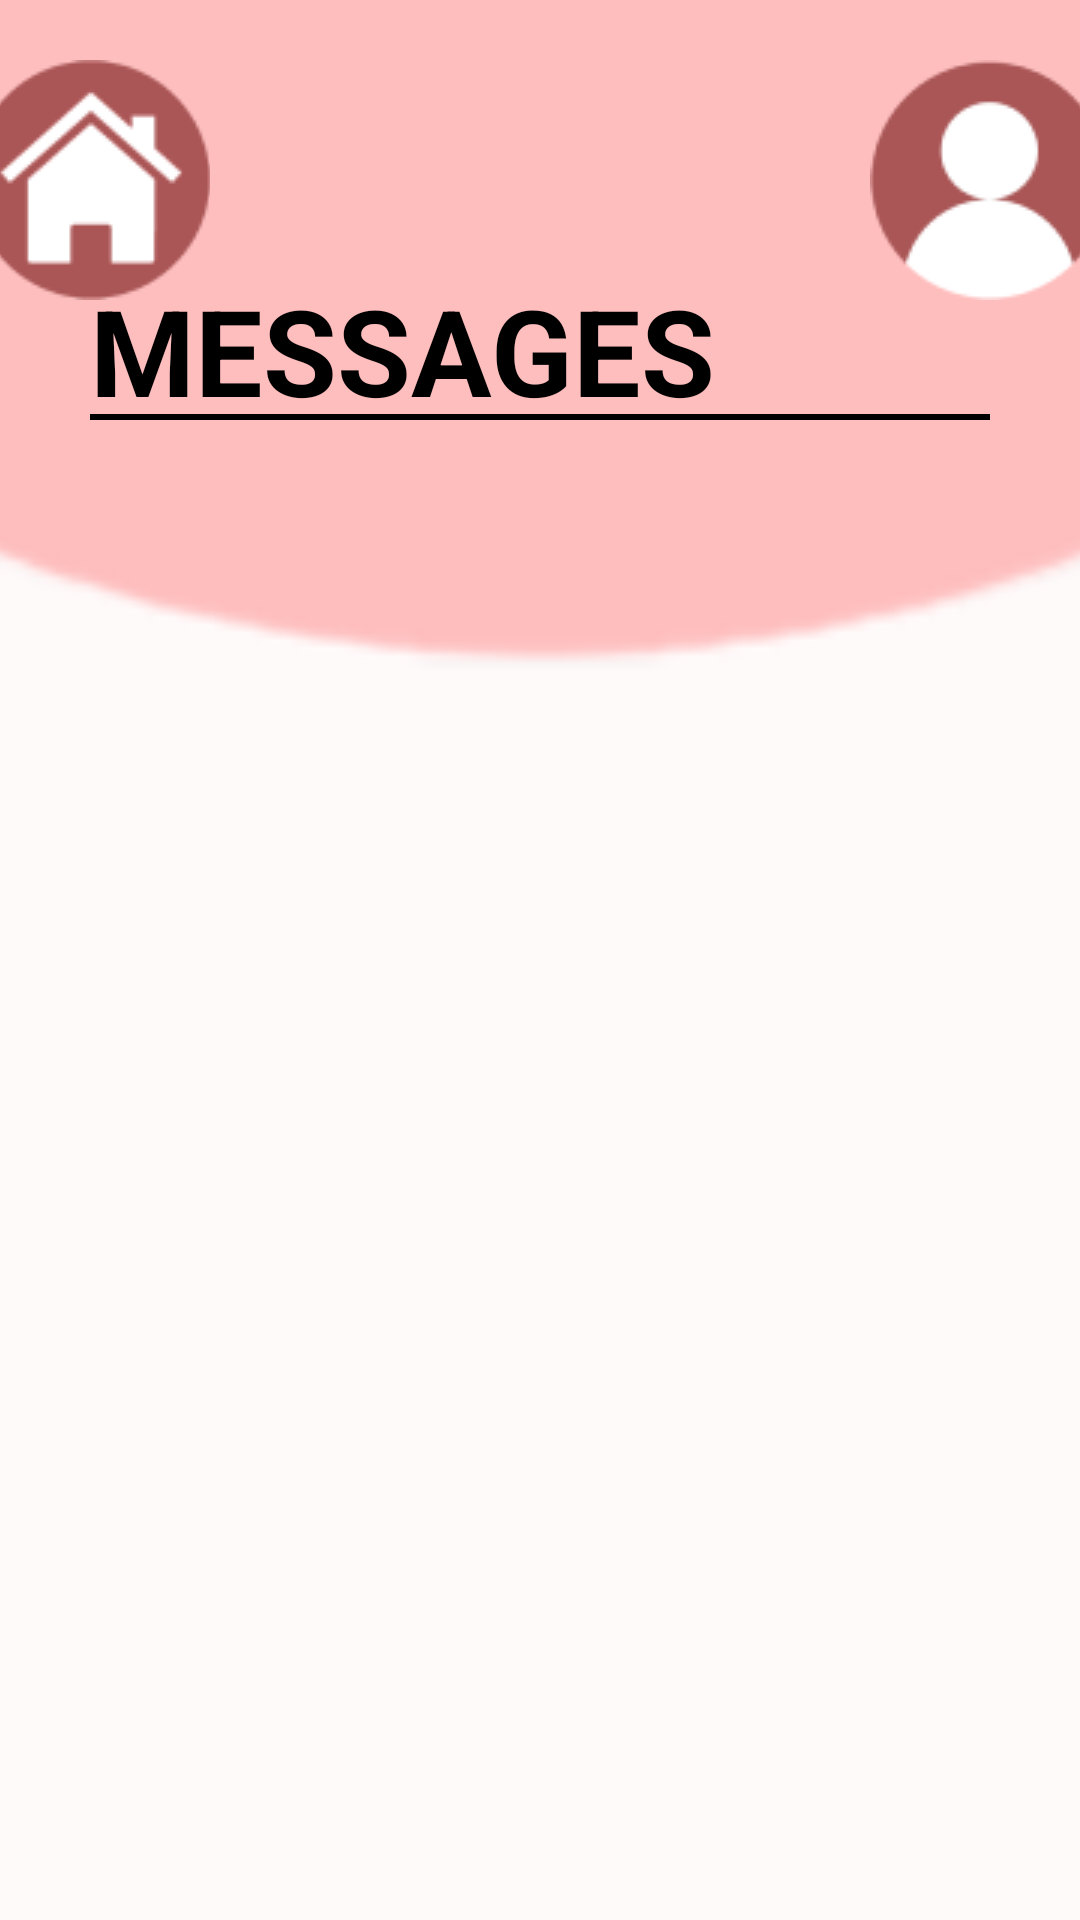

Layout XML and referenced resources for this Android screen:
<!-- AndroidManifest.xml: application theme Theme.CoolGifts -->
<!-- res/layout/activity_messages.xml -->
<?xml version="1.0" encoding="utf-8"?>
<androidx.constraintlayout.widget.ConstraintLayout xmlns:android="http://schemas.android.com/apk/res/android"
    xmlns:app="http://schemas.android.com/apk/res-auto"
    xmlns:tools="http://schemas.android.com/tools"
    android:layout_width="match_parent"
    android:layout_height="match_parent"
    android:background="#FFFAFA"
    tools:context=".MessagesActivity">

    <ImageView
        android:id="@+id/imageView8"
        android:layout_width="1000dp"
        android:layout_height="1000dp"
        android:layout_marginTop="-760dp"
        app:layout_constraintEnd_toEndOf="parent"
        app:layout_constraintStart_toStartOf="parent"
        app:layout_constraintTop_toTopOf="parent"
        app:srcCompat="@drawable/circle" />

    <ImageButton
        android:id="@+id/imageButtonHome"
        android:layout_width="wrap_content"
        android:layout_height="wrap_content"
        android:layout_marginTop="20dp"
        android:layout_marginEnd="300dp"
        android:background="#FFBEBE"
        android:onClick="goHome"
        app:layout_constraintEnd_toEndOf="parent"
        app:layout_constraintStart_toStartOf="parent"
        app:layout_constraintTop_toTopOf="parent"
        app:srcCompat="@drawable/home_btn_2" />

    <ImageButton
        android:id="@+id/imageButtonPerfil"
        android:layout_width="wrap_content"
        android:layout_height="wrap_content"
        android:layout_marginStart="300dp"
        android:layout_marginTop="20dp"
        android:background="#FFBEBE"
        android:onClick="goPerfil"
        app:layout_constraintEnd_toEndOf="parent"
        app:layout_constraintStart_toStartOf="parent"
        app:layout_constraintTop_toTopOf="parent"
        app:srcCompat="@drawable/icono_usuario_2" />

    <LinearLayout
        android:id="@+id/linearLayout7"
        android:layout_width="wrap_content"
        android:layout_height="wrap_content"
        android:layout_marginBottom="410dp"
        android:orientation="vertical"
        app:layout_constraintBottom_toBottomOf="parent"
        app:layout_constraintEnd_toEndOf="parent"
        app:layout_constraintStart_toStartOf="parent"
        app:layout_constraintTop_toTopOf="parent">

        <TextView
            android:id="@+id/textView"
            android:layout_width="300dp"
            android:layout_height="48dp"
            android:fontFamily="sans-serif"
            android:text="@string/messages"
            android:textColor="#000000"
            android:textSize="40sp"
            android:textStyle="bold" />

        <View
            android:layout_width="match_parent"
            android:layout_height="2dp"
            android:layout_marginTop="0dp"
            android:background="#000000" />

    </LinearLayout>

    <androidx.recyclerview.widget.RecyclerView
        android:id="@+id/recyclerView"
        android:layout_width="0dp"
        android:layout_height="0dp"
        android:layout_marginTop="10dp"
        app:layout_constraintBottom_toBottomOf="parent"
        app:layout_constraintEnd_toEndOf="parent"
        app:layout_constraintHorizontal_bias="0.0"
        app:layout_constraintStart_toStartOf="parent"
        app:layout_constraintTop_toBottomOf="@+id/imageView8" />

</androidx.constraintlayout.widget.ConstraintLayout>
<!-- resources referenced by this layout -->
<resources>
  <!-- drawable circle: png bitmap (drawable, 18957 bytes) -->
  <!-- drawable home_btn_2: png bitmap (drawable, 3433 bytes) -->
  <!-- drawable icono_usuario_2: png bitmap (drawable, 2872 bytes) -->
  <string name="messages">MESSAGES</string>
  <style name="Theme.CoolGifts" parent="Theme.MaterialComponents.DayNight.DarkActionBar">
          
          <item name="colorPrimary">@color/purple_500</item>
          <item name="colorPrimaryVariant">@color/purple_700</item>
          <item name="colorOnPrimary">@color/white</item>
          
          <item name="colorSecondary">@color/teal_200</item>
          <item name="colorSecondaryVariant">@color/teal_700</item>
          <item name="colorOnSecondary">@color/black</item>
          
          <item name="android:statusBarColor">?attr/colorPrimaryVariant</item>
          
      </style>
  <!-- not gathered from this repository: default colours our renderer supplied (Android Studio template values) -->
  <color name="purple_500">#FF6200EE</color>
  <color name="purple_700">#FF3700B3</color>
  <color name="teal_200">#FF03DAC5</color>
  <color name="teal_700">#FF018786</color>
  <color name="black">#FF000000</color>
  <color name="white">#FFFFFFFF</color>
</resources>
